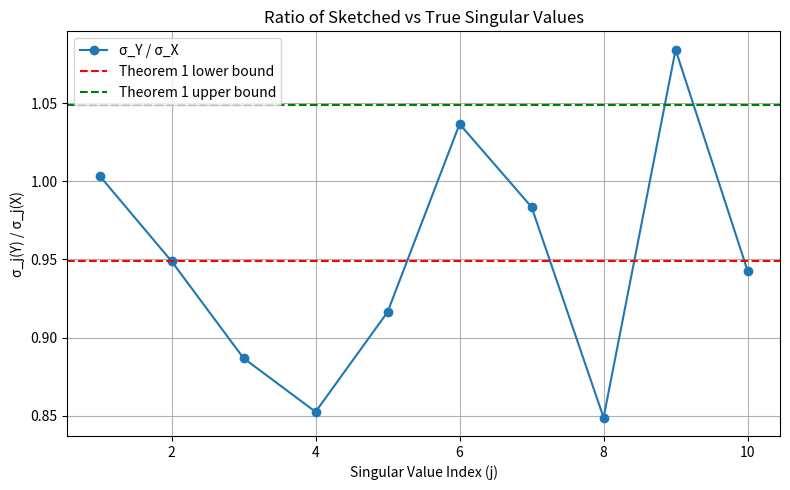

The matplotlib source for this figure:
import numpy as np
import matplotlib.pyplot as plt

# Variable setting
N, n = 500, 20      # Dimension of X 
k = 10              # Rank
epsilon = 0.1       # Error

# Set m
m = 40

# Construct X with rank(X)=k 
U = np.linalg.qr(np.random.randn(N, k))[0]        # N x k, orthogonal
V = np.linalg.qr(np.random.randn(n, k))[0]        # n x k, orthogonal
S = np.diag(np.linspace(10, 1, k))                # k nonzero singular values

X = U @ S @ V.T

# Select Phi satisfies JL
Phi = np.random.randn(m, N) / np.sqrt(m)

# Compute Y
Y = Phi @ X

# Singular values
true_singular_values = np.linalg.svd(X, compute_uv=False)
sketch_singular_values = np.linalg.svd(Y, compute_uv=False)

# Take the first k terms
σ_X = true_singular_values[:k]
σ_Y = sketch_singular_values[:k]

# Compute the ratio with the corresponding bound
ratios = σ_Y / σ_X
lower_bound = np.sqrt(1 - epsilon)
upper_bound = np.sqrt(1 + epsilon)

# Draw the diagram
plt.figure(figsize=(8, 5))
plt.plot(range(1, k+1), ratios, marker='o', label='σ_Y / σ_X')
plt.axhline(y=lower_bound, color='r', linestyle='--', label='Theorem 1 lower bound')
plt.axhline(y=upper_bound, color='g', linestyle='--', label='Theorem 1 upper bound')
plt.title("Ratio of Sketched vs True Singular Values")
plt.xlabel("Singular Value Index (j)")
plt.ylabel("σ_j(Y) / σ_j(X)")
plt.legend()
plt.grid(True)
plt.tight_layout()
plt.show()